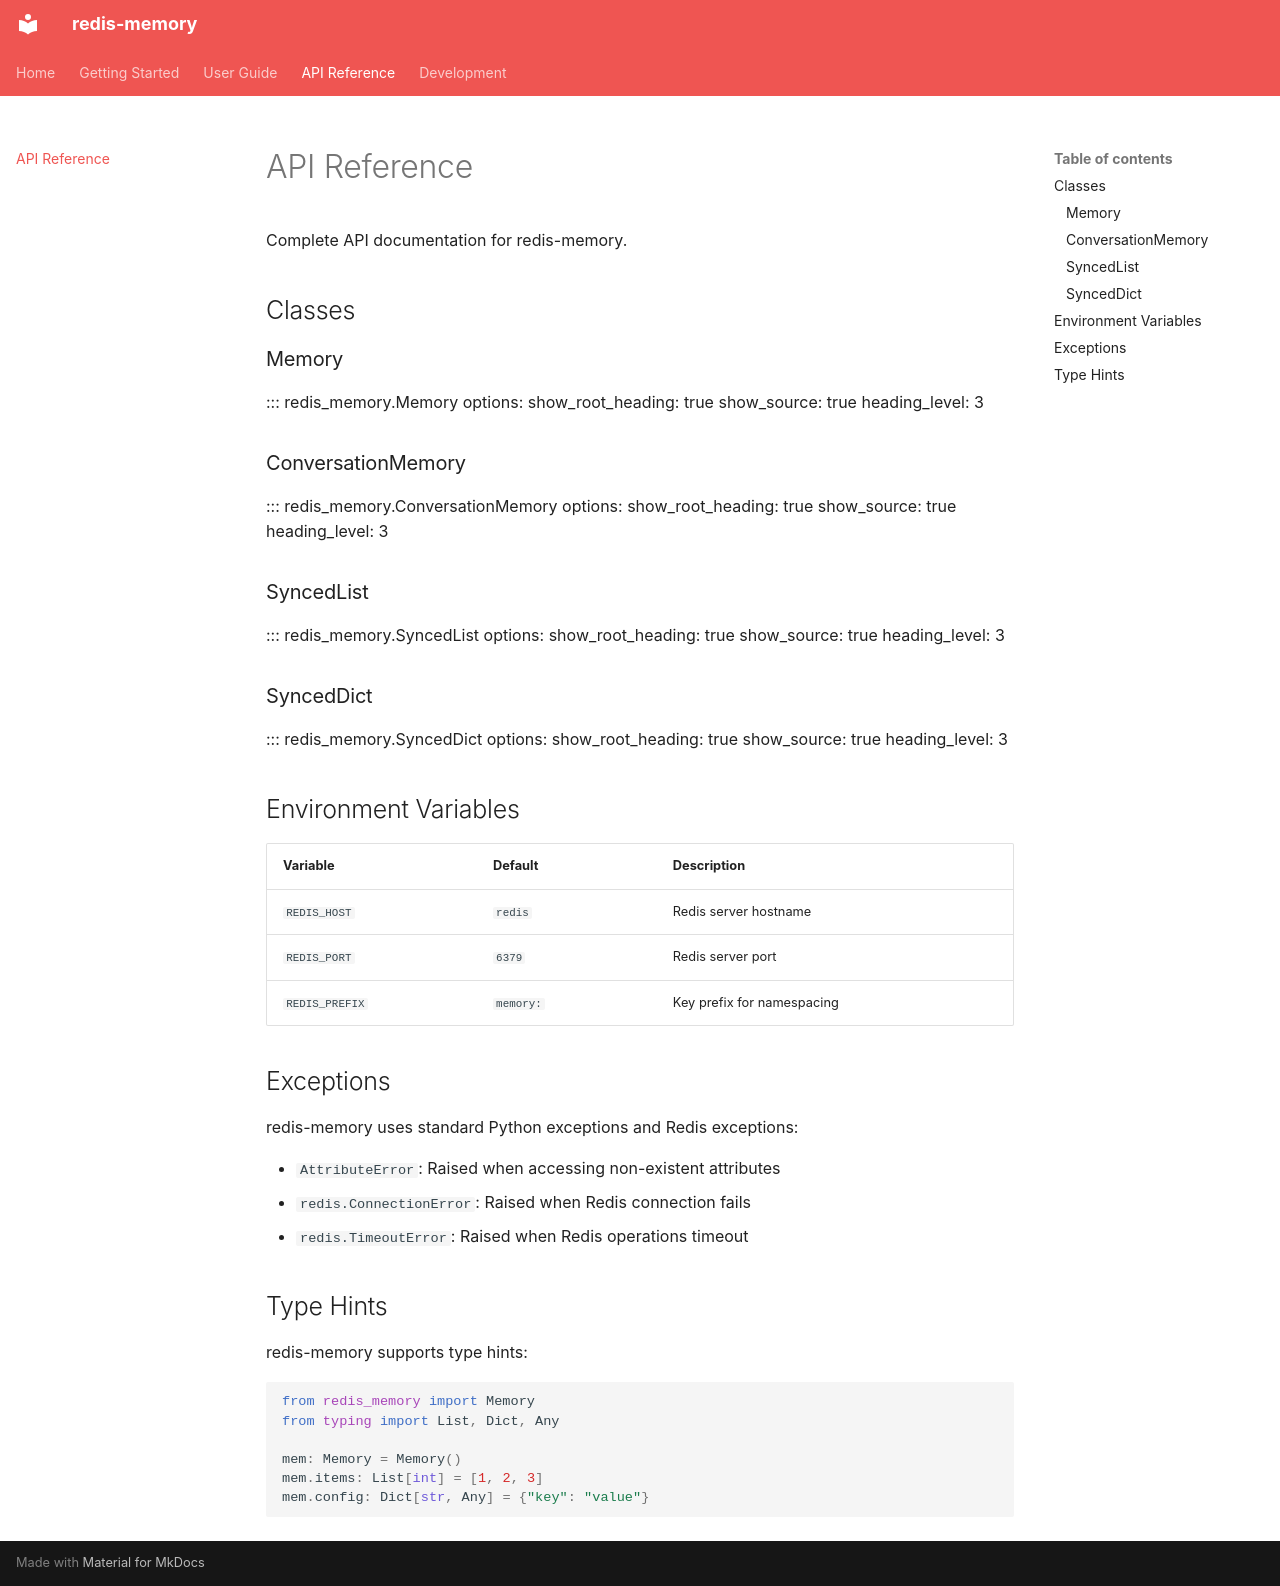

repository: sinan-ozel/redis-memory · page: api/reference/index.html · generator: mkdocs

# API Reference

Complete API documentation for redis-memory.

## Classes

### Memory

::: redis_memory.Memory
    options:
      show_root_heading: true
      show_source: true
      heading_level: 3

### ConversationMemory

::: redis_memory.ConversationMemory
    options:
      show_root_heading: true
      show_source: true
      heading_level: 3

### SyncedList

::: redis_memory.SyncedList
    options:
      show_root_heading: true
      show_source: true
      heading_level: 3

### SyncedDict

::: redis_memory.SyncedDict
    options:
      show_root_heading: true
      show_source: true
      heading_level: 3

## Environment Variables

| Variable | Default | Description |
|----------|---------|-------------|
| `REDIS_HOST` | `redis` | Redis server hostname |
| `REDIS_PORT` | `6379` | Redis server port |
| `REDIS_PREFIX` | `memory:` | Key prefix for namespacing |

## Exceptions

redis-memory uses standard Python exceptions and Redis exceptions:

- `AttributeError`: Raised when accessing non-existent attributes
- `redis.ConnectionError`: Raised when Redis connection fails
- `redis.TimeoutError`: Raised when Redis operations timeout

## Type Hints

redis-memory supports type hints:

```python
from redis_memory import Memory
from typing import List, Dict, Any

mem: Memory = Memory()
mem.items: List[int] = [1, 2, 3]
mem.config: Dict[str, Any] = {"key": "value"}
```
